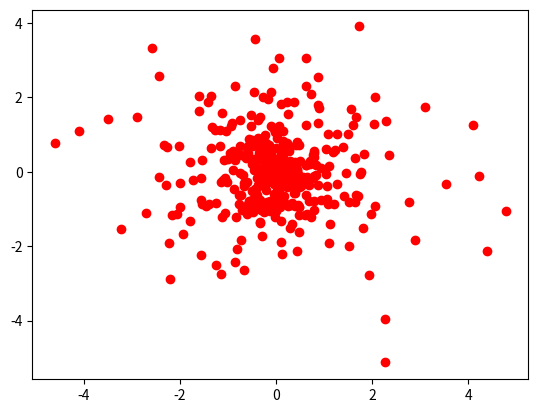
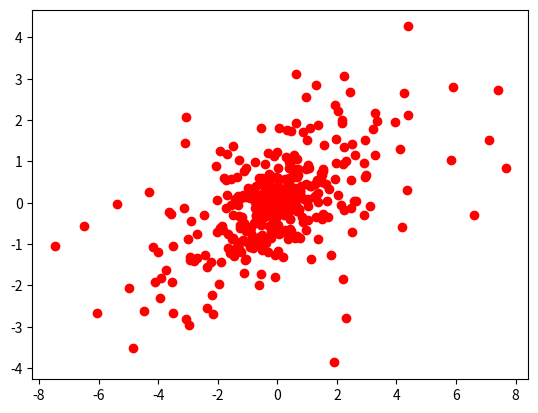

Source code (Python) for these figures, in order:
# -*- coding: utf-8 -*-
"""
Created on Wed Apr  3 15:00:54 2019

[redacted]
"""

#Using the Box-Müller Method to generate 2-dimensionally normally distributed variables

import numpy as np
import matplotlib.pyplot as plt

#For mu = (0,0), covariance matrix Sigma = identity matrix

n = 500 #Number of random numbers
a = np.random.exponential(scale=1,size=n)
phi = np.random.uniform(low=0,high = 2*np.pi,size=n)

#change to carthesian coordinates
x = a * np.cos(phi)
y = a * np.sin(phi)

plt.figure(1)
plt.plot(x,y, 'ro')

#For Covariance matrix sigma = A: Y = X/sqrt(Sigma) ~ N(0,I) => Y*sqrt(Sigma)

# Calculate sqrt(A) with Jordan decomposition
A=[[3,1],[1,1]]
A_eig=np.linalg.eig(A)
E_val=A_eig[0]
Gamma=A_eig[1]
Lambda=np.diag(E_val)
np.sqrt(Lambda)
Lambda12 = np.sqrt(Lambda)
A12=np.dot(np.dot(Gamma,Lambda12),np.transpose(Gamma))

#Solve with matrix multiplication
c = [x,y]
N = np.dot(A12,c) 

#print(N)
plt.figure(2)
plt.plot(N[0],N[1], 'ro')